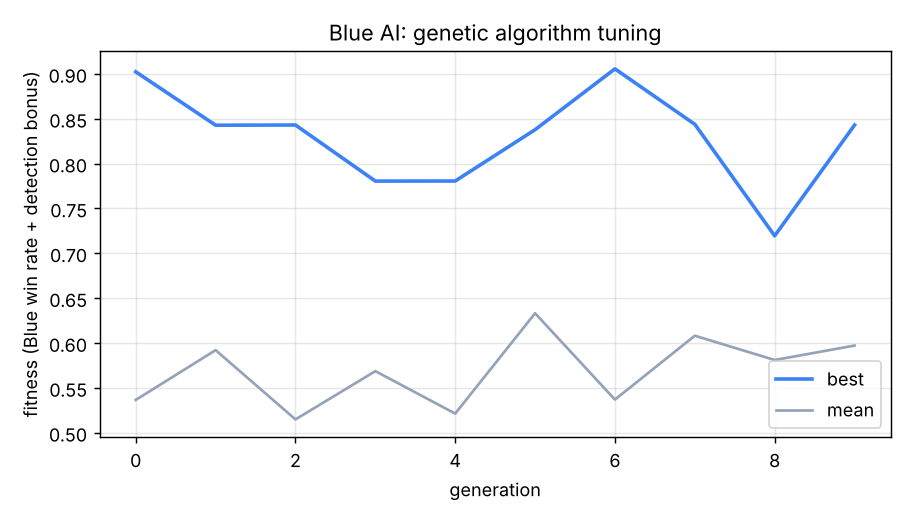

Values plotted in this chart, from the file beside it:
generation, best, mean
0, 0.9023, 0.5366
1, 0.8428, 0.5921
2, 0.843, 0.5149
3, 0.7805, 0.5687
4, 0.7806, 0.5214
5, 0.8378, 0.6332
6, 0.9056, 0.537
7, 0.8438, 0.6082
8, 0.7195, 0.5811
9, 0.843, 0.5972
